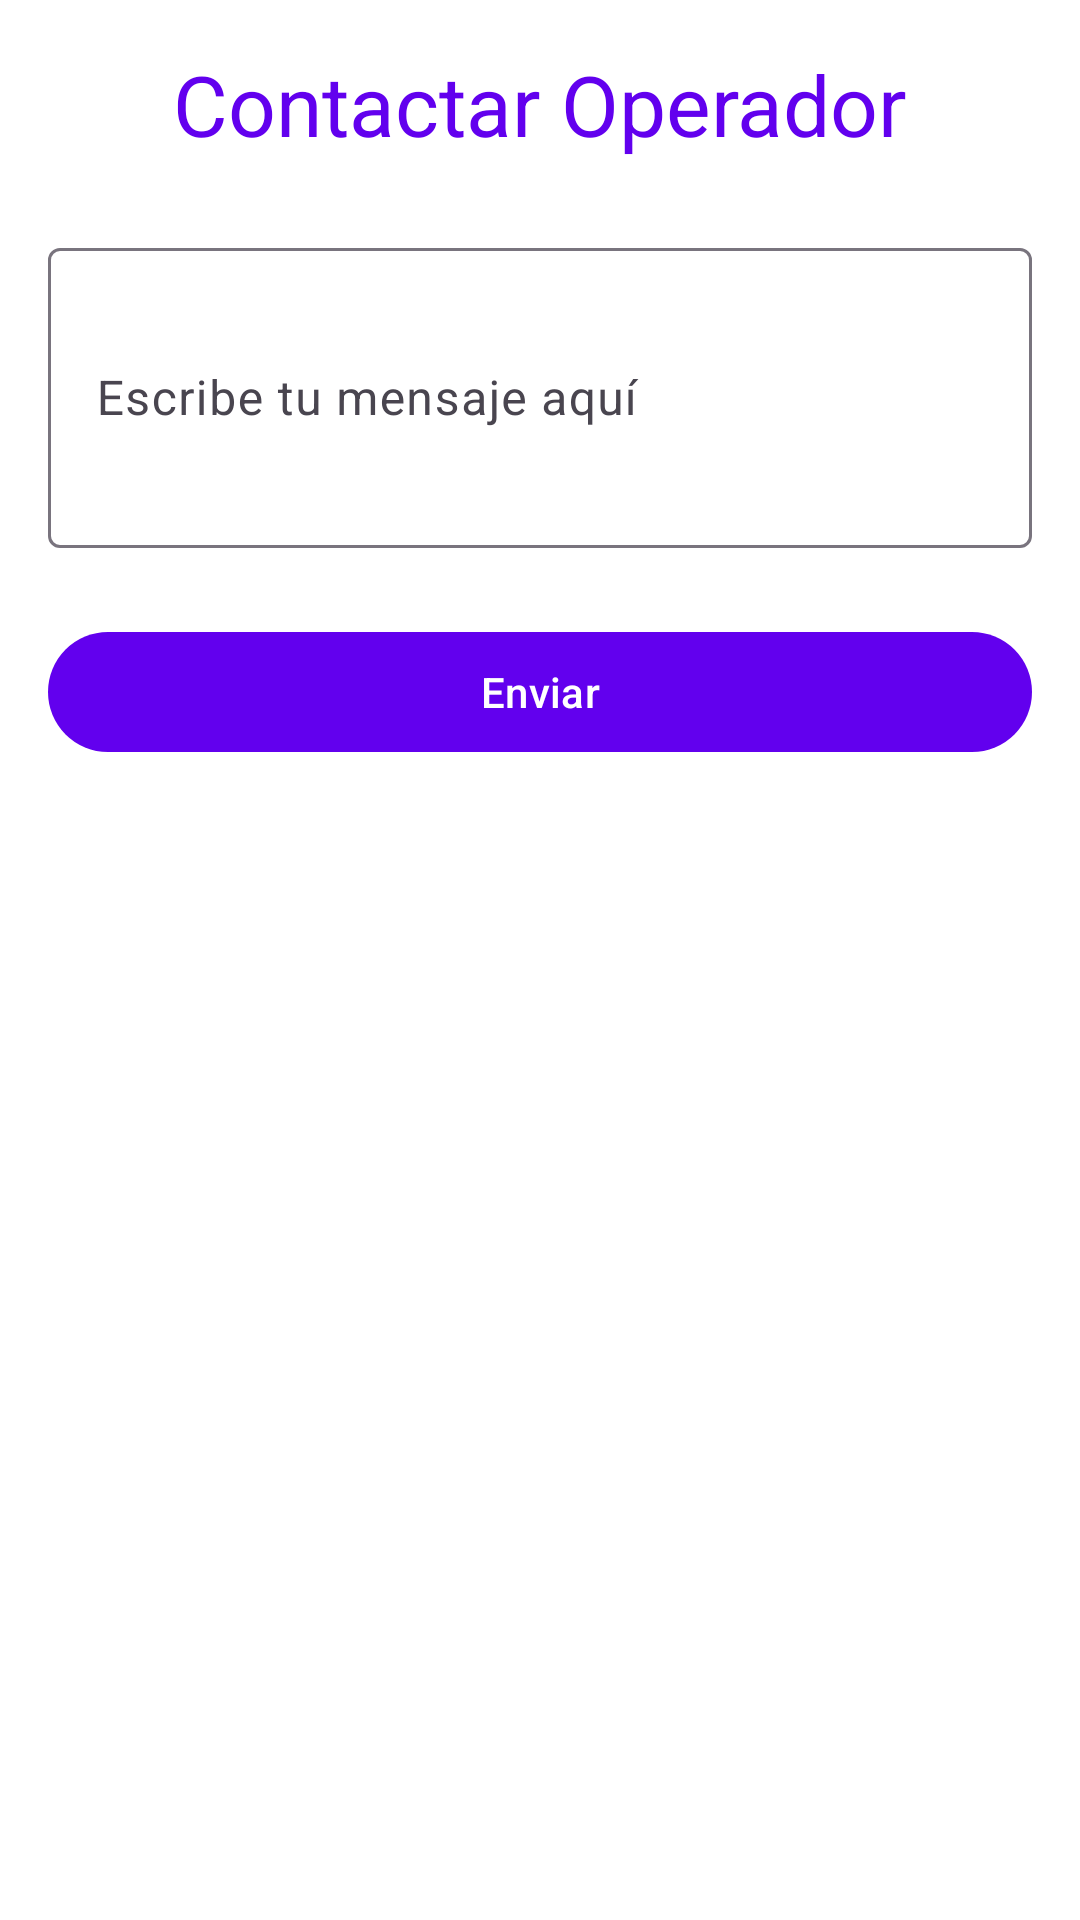

Write the Android layout XML for this screen, with the resource values it uses.
<!-- AndroidManifest.xml: application theme Theme.ECommerceApp -->
<!-- res/layout/activity_contact_operator.xml -->
<?xml version="1.0" encoding="utf-8"?>
<androidx.constraintlayout.widget.ConstraintLayout
    xmlns:android="http://schemas.android.com/apk/res/android"
    xmlns:app="http://schemas.android.com/apk/res-auto"
    xmlns:tools="http://schemas.android.com/tools"
    android:layout_width="match_parent"
    android:layout_height="match_parent"
    android:padding="16dp"
    tools:context=".ContactOperatorActivity">

    
    <TextView
        android:id="@+id/tv_contact_operator_title"
        android:layout_width="wrap_content"
        android:layout_height="wrap_content"
        android:text="@string/contact_operator_title"
        android:textAppearance="@style/TextAppearance.Material3.HeadlineMedium"
        app:layout_constraintTop_toTopOf="parent"
        app:layout_constraintStart_toStartOf="parent"
        app:layout_constraintEnd_toEndOf="parent"
        android:textColor="@color/primary" />

    
    <com.google.android.material.textfield.TextInputLayout
        android:id="@+id/til_message"
        android:layout_width="0dp"
        android:layout_height="wrap_content"
        android:layout_marginTop="24dp"
        app:layout_constraintTop_toBottomOf="@id/tv_contact_operator_title"
        app:layout_constraintStart_toStartOf="parent"
        app:layout_constraintEnd_toEndOf="parent">

        <com.google.android.material.textfield.TextInputEditText
            android:id="@+id/et_message"
            android:layout_width="match_parent"
            android:layout_height="wrap_content"
            android:hint="@string/message_hint"
            android:inputType="textMultiLine"
            android:minHeight="100dp" />
    </com.google.android.material.textfield.TextInputLayout>

    
    <com.google.android.material.button.MaterialButton
        android:id="@+id/btn_send_message"
        android:layout_width="0dp"
        android:layout_height="wrap_content"
        android:text="@string/send_message"
        android:layout_marginTop="24dp"
        app:layout_constraintTop_toBottomOf="@id/til_message"
        app:layout_constraintStart_toStartOf="parent"
        app:layout_constraintEnd_toEndOf="parent" />
</androidx.constraintlayout.widget.ConstraintLayout>
<!-- resources referenced by this layout -->
<resources>
  <color name="primary">#6200EE</color>
  <string name="contact_operator_title">Contactar Operador</string>
  <string name="message_hint">Escribe tu mensaje aquí</string>
  <string name="send_message">Enviar</string>
  <style name="Theme.ECommerceApp" parent="Theme.Material3.DayNight.NoActionBar">
          
          <item name="colorPrimary">@color/primary</item> 
          <item name="colorPrimaryVariant">@color/primary_variant</item> 
          <item name="colorSecondary">@color/secondary</item> 
          <item name="colorSecondaryVariant">@color/secondary_variant</item> 
          <item name="colorSurface">@color/surface</item> 
          <item name="colorError">@color/error</item> 
  
          
          <item name="android:textColorPrimary">@color/on_background</item> 
          <item name="android:textColorSecondary">@color/on_surface</item> 
  
          
          <item name="android:statusBarColor">@color/primary_variant</item> 
  
          
          <item name="android:windowBackground">@color/background</item> 
          
          
      </style>
  <color name="primary_variant">#3700B3</color>
  <color name="secondary">#03DAC6</color>
  <color name="secondary_variant">#018786</color>
  <color name="surface">#FFFFFF</color>
  <color name="error">#B00020</color>
  <color name="on_background">#000000</color>
  <color name="on_surface">#000000</color>
  <color name="background">#FFFFFF</color>
</resources>
